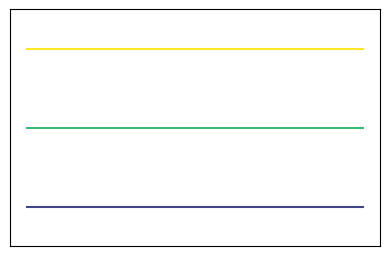

The script that saved this image: (Note: this script raises an exception after producing the figure.)
import matplotlib.pyplot as plt
import matplotlib.gridspec as gs
import numpy as np
import os


from pylab import *

cmap = cm.get_cmap('viridis', 20)    # PiYG

for i in range(cmap.N):
    viridis = cmap(i)
    # rgb2hex accepts rgb or rgba
    print(matplotlib.colors.rgb2hex(viridis))

fig = plt.figure(tight_layout=True, figsize=(4, 8 / 3))
gs = gs.GridSpec(1, 1)
ax1 = fig.add_subplot(gs[0])
ax1.plot([0, 1], [0, 0], color="#404788FF")
ax1.plot([0, 1], [1, 1], color="#3CBB75FF")
ax1.plot([0, 1], [2, 2], color="#FDE725FF")
ax1.set_ylim([-0.5, 2.5])
ax1.set_yticks([])
ax1.set_xticks([])
plt.savefig("/home/<user>/Desktop/colors.pdf")
plt.show()